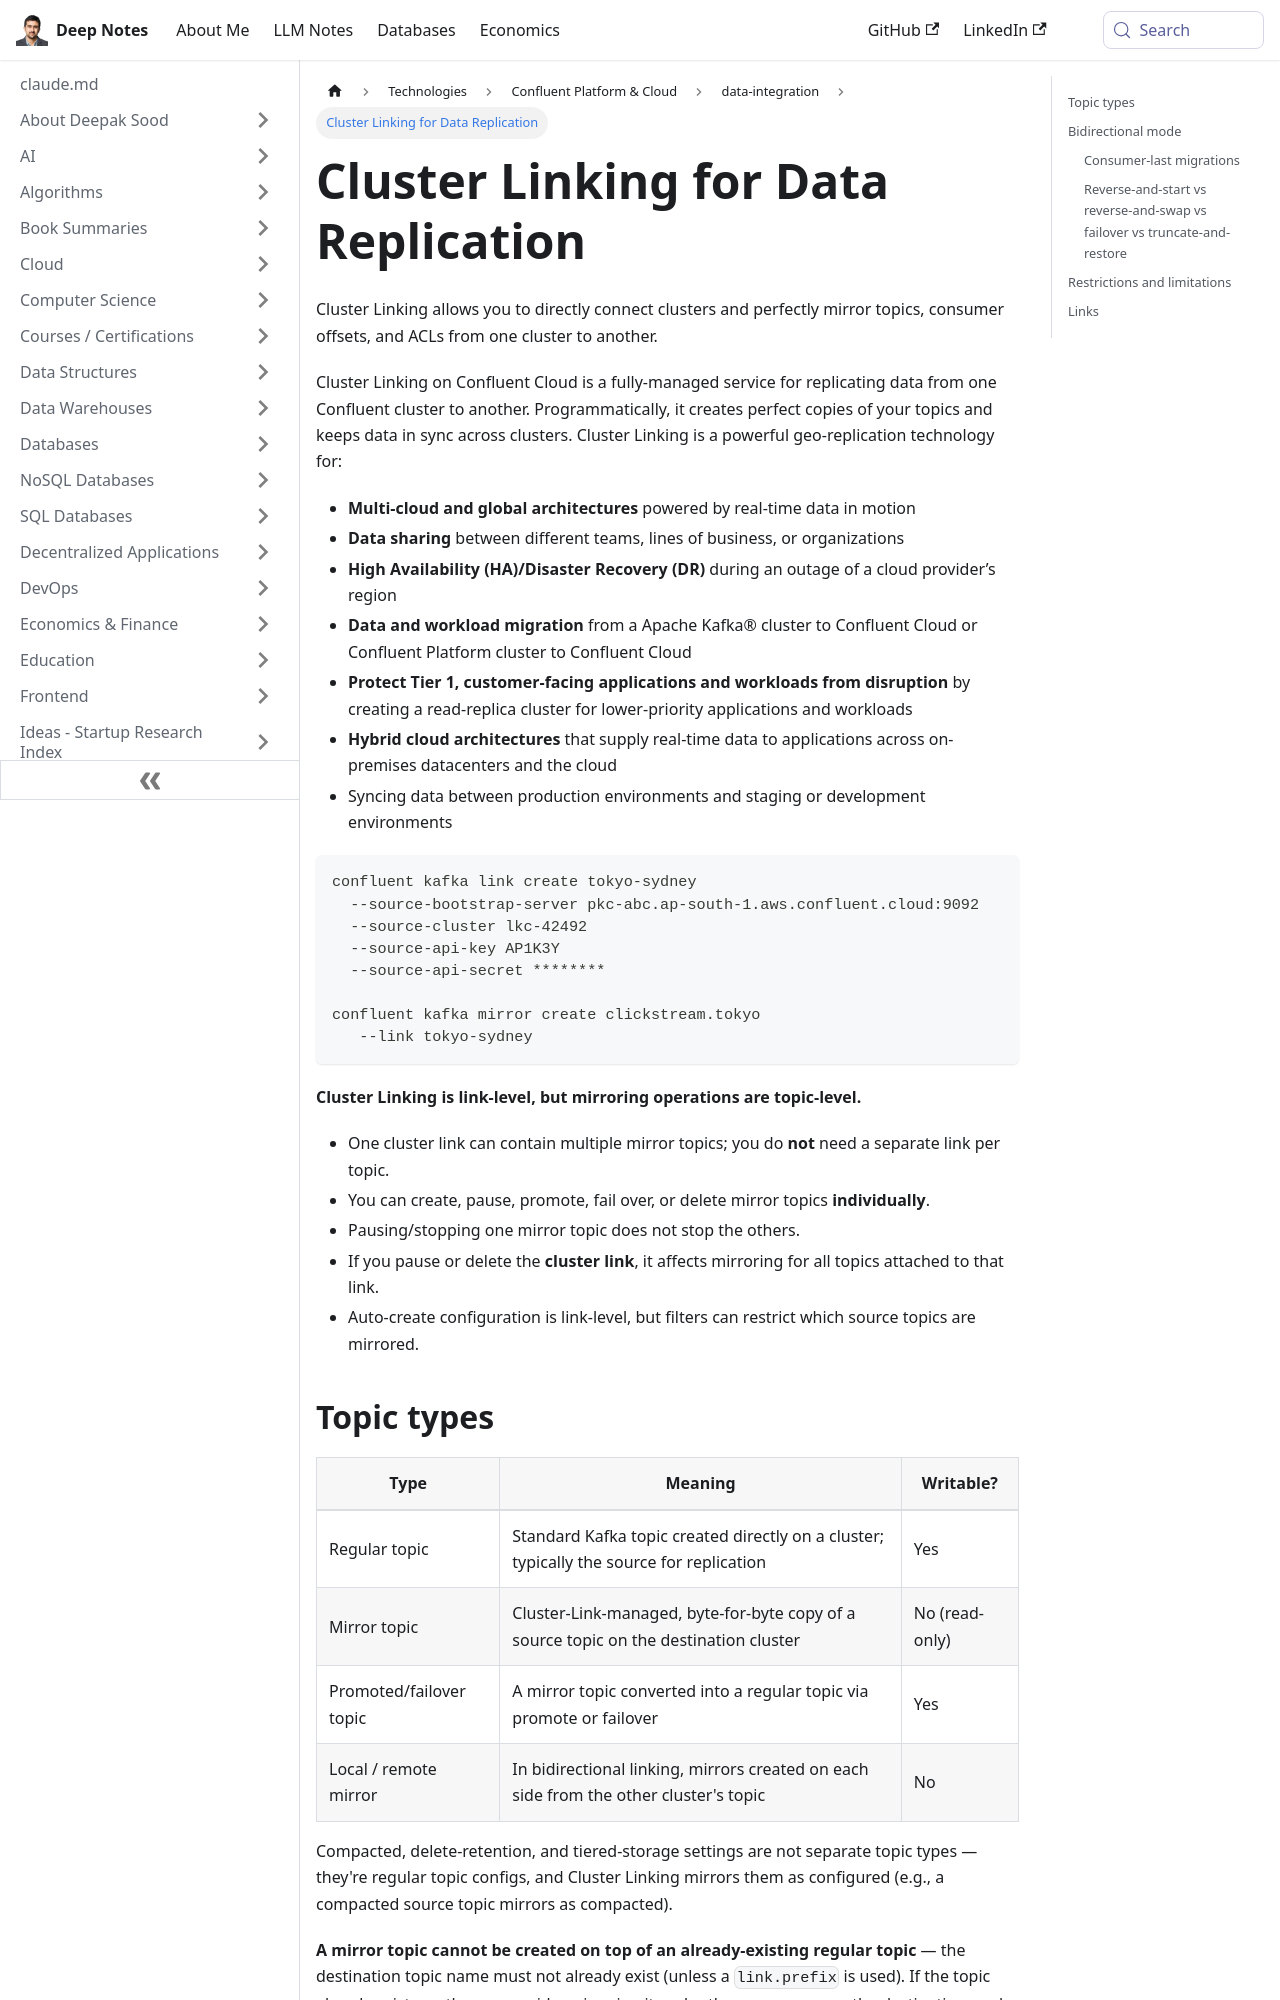

repository: deepaksood619/deepaksood619.github.io · page: technologies/confluent/cluster-linking/index.html · generator: docusaurus

---
slug: /technologies/confluent/cluster-linking
title: Cluster Linking for Data Replication
description: Discover how Cluster Linking enables seamless data replication across clusters with Confluent Cloud for enhanced availability and sharing.
created: 2026-03-04
updated: 2026-03-23
---
Cluster Linking allows you to directly connect clusters and perfectly mirror topics, consumer offsets, and ACLs from one cluster to another.

Cluster Linking on Confluent Cloud is a fully-managed service for replicating data from one Confluent cluster to another. Programmatically, it creates perfect copies of your topics and keeps data in sync across clusters. Cluster Linking is a powerful geo-replication technology for:

- **Multi-cloud and global architectures** powered by real-time data in motion
- **Data sharing** between different teams, lines of business, or organizations
- **High Availability (HA)/Disaster Recovery (DR)** during an outage of a cloud provider’s region
- **Data and workload migration** from a Apache Kafka® cluster to Confluent Cloud or Confluent Platform cluster to Confluent Cloud
- **Protect Tier 1, customer-facing applications and workloads from disruption** by creating a read-replica cluster for lower-priority applications and workloads
- **Hybrid cloud architectures** that supply real-time data to applications across on-premises datacenters and the cloud
- Syncing data between production environments and staging or development environments
